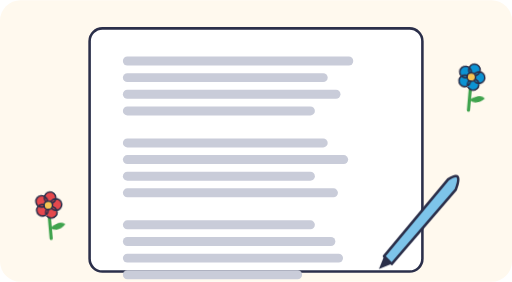
t = 0.00 s
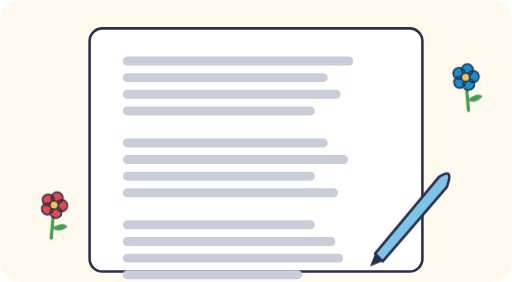
t = 1.50 s
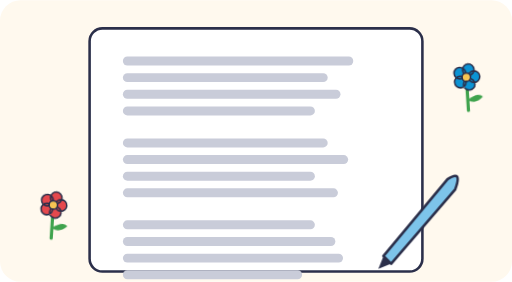
t = 1.88 s
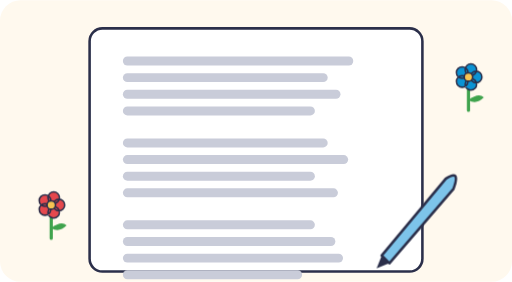
t = 2.25 s
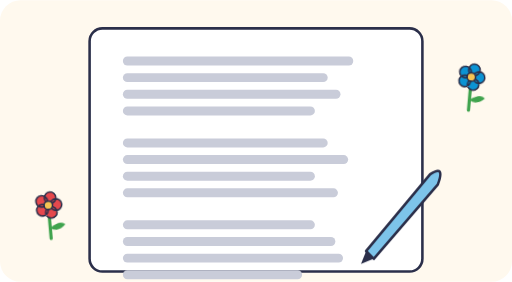
t = 3.00 s
t = 3.75 s: frame unchanged from t = 2.25 s, image omitted

The animated SVG that drew these frames (rendered in a browser with its animation timeline set to each time). Animation: 2 CSS @keyframes rules; one cycle of 4.50 s, repeats indefinitely.

<svg xmlns="http://www.w3.org/2000/svg" viewBox="0 0 400 220" role="img">
<title>A page with three short stanzas of four lines each, and a pen</title>
<style>
.k{stroke:#2B2F4A;stroke-width:2px;stroke-linejoin:round;stroke-linecap:round}.k1{stroke:#2B2F4A;stroke-width:1.5px;stroke-linejoin:round;stroke-linecap:round}
.fs{transform-box:fill-box;transform-origin:50% 100%;animation:fs 3s ease-in-out infinite}.fs2{transform-box:fill-box;transform-origin:50% 100%;animation:fs 3s ease-in-out -1.5s infinite}@keyframes fs{0%,100%{transform:rotate(-5deg)}50%{transform:rotate(5deg)}}.pen{animation:pen 2s ease-in-out infinite}@keyframes pen{0%,100%{transform:translate(0,0)}50%{transform:translate(-14px,-4px)}}
@media (prefers-reduced-motion: reduce){*{animation:none!important}}
</style>
<rect width="100%" height="100%" rx="16" fill="#FFF9EE"/>
<rect x="70" y="22" width="260" height="190" rx="10" fill="#FFFFFF" class="k"/><rect x="96" y="44" width="180" height="7" rx="3.5" fill="#C9CCD9"/><rect x="96" y="57" width="160" height="7" rx="3.5" fill="#C9CCD9"/><rect x="96" y="70" width="170" height="7" rx="3.5" fill="#C9CCD9"/><rect x="96" y="83" width="150" height="7" rx="3.5" fill="#C9CCD9"/><rect x="96" y="108" width="160" height="7" rx="3.5" fill="#C9CCD9"/><rect x="96" y="121" width="176" height="7" rx="3.5" fill="#C9CCD9"/><rect x="96" y="134" width="150" height="7" rx="3.5" fill="#C9CCD9"/><rect x="96" y="147" width="168" height="7" rx="3.5" fill="#C9CCD9"/><rect x="96" y="172" width="150" height="7" rx="3.5" fill="#C9CCD9"/><rect x="96" y="185" width="166" height="7" rx="3.5" fill="#C9CCD9"/><rect x="96" y="198" width="172" height="7" rx="3.5" fill="#C9CCD9"/><rect x="96" y="211" width="140" height="7" rx="3.5" fill="#C9CCD9"/><g class="pen"><path d="M300 200L350 140Q362 132 356 148L306 206Z" fill="#7DC4EA" class="k"/><path d="M300 200l-4 10l10 -4" fill="#2B2F4A"/></g><g class="fs"><path d="M40 164V186" stroke="#3FA34D" stroke-width="2.5" stroke-linecap="round"/><path d="M40 178q8 -6 12 -2q-6 6 -12 2Z" fill="#3FA34D"/><path fill="#E5484D" stroke="#2B2F4A" stroke-width="1.2" d="M41.5 160.0a4.5 4.5 0 1 0 9 0a4.5 4.5 0 1 0 -9 0M37.4 165.7a4.5 4.5 0 1 0 9 0a4.5 4.5 0 1 0 -9 0M30.6 163.5a4.5 4.5 0 1 0 9 0a4.5 4.5 0 1 0 -9 0M30.6 156.5a4.5 4.5 0 1 0 9 0a4.5 4.5 0 1 0 -9 0M37.4 154.3a4.5 4.5 0 1 0 9 0a4.5 4.5 0 1 0 -9 0"/><circle cx="40" cy="160" r="3.3000000000000003" fill="#F6C453" stroke="#2B2F4A" stroke-width="1.2"/></g><g class="fs2"><path d="M366 64V86" stroke="#3FA34D" stroke-width="2.5" stroke-linecap="round"/><path d="M366 78q8 -6 12 -2q-6 6 -12 2Z" fill="#3FA34D"/><path fill="#0B93D4" stroke="#2B2F4A" stroke-width="1.2" d="M367.5 60.0a4.5 4.5 0 1 0 9 0a4.5 4.5 0 1 0 -9 0M363.4 65.7a4.5 4.5 0 1 0 9 0a4.5 4.5 0 1 0 -9 0M356.6 63.5a4.5 4.5 0 1 0 9 0a4.5 4.5 0 1 0 -9 0M356.6 56.5a4.5 4.5 0 1 0 9 0a4.5 4.5 0 1 0 -9 0M363.4 54.3a4.5 4.5 0 1 0 9 0a4.5 4.5 0 1 0 -9 0"/><circle cx="366" cy="60" r="3.3000000000000003" fill="#F6C453" stroke="#2B2F4A" stroke-width="1.2"/></g>
</svg>
